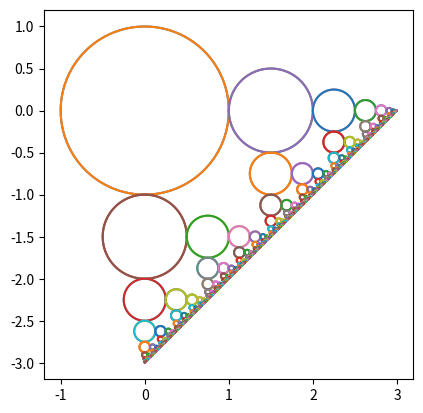

Write the Python code that produced this figure.
# -*- coding: utf-8 -*-
"""
Created on Thu Nov 30 14:20:34 2017

@author: charlie.pauvre
"""

import matplotlib.pyplot as plt
import numpy as np
import math as m

#################################################################

def cercle(a,r):
    Z=[a+r*complex(m.cos(2*k*m.pi/100),m.sin(2*k*m.pi/100)) for k in range (101)]
    
    X,Y=[z.real for z in Z],[z.imag for z in Z]

    plt.plot(X,Y)


#################################################################

plt.figure()

centres=[0]
r = 1

for n in range (10):
    #tracer les cercles dont les centres sont dans "centres"
    for x in centres:
        cercle(x,r)
        
        



    #préparer la liste "centres" suivante

    CentresProchains=[]
    
    for a in centres:
        cercle(a,r)
        CentresProchains+=[a+complex(1.5*r,0),a+complex(0,-1.5*r)]
    centres=CentresProchains
    
    #changer r
    r=r/2
    
plt.axis("scaled")


